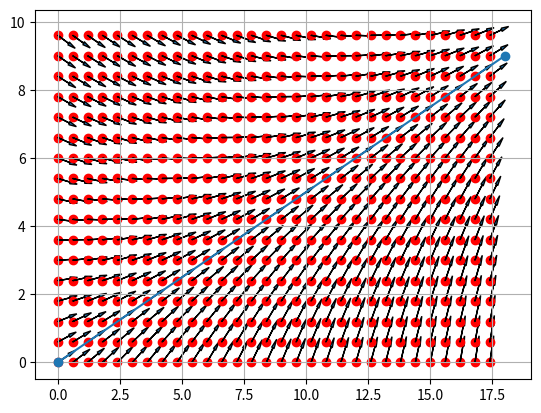

This chart was generated by the following Python code:
import numpy as np
import numpy.linalg as npl
import math
from math import cos,sin

x1 = np.array([[-919,-3237.5,6216]]).T
xm1 = np.array([[5090.5,-3069.5,5981]]).T
x2 = np.array([[1578.5,-18.5,6089]]).T
x3 = np.array([[1794.5,-3517.5,8968.5]]).T
b = -(x1+xm1)/2
beta = 46000e-9 # champ magnétique a la surface de la terre
A = 1/beta * np.hstack((x1+b,x2+b,-x3-b))


R = 6372800 # Earth radius in meter

def regu_mot(w_cons, w_reel, u, K):
    err = w_cons - w_reel
    u += K*err
    return u

def cmd_moteur(encod,ard,w1_cons,w2_cons,Km1=0.2,Km2=0.2):
    """ Fonction régulation en vitesse des moteurs """
    encod.get_sync()

    sync,data_encoders = encod.read_packet(debug=False)
    odo1.pop(0)
    odo2.pop(0)
    T.pop(0)
    odo1.append(data_encoders[3])
    odo2.append(data_encoders[4])
    t0 = time.time()
    T.append(t0)

    w1_reel = (odo1[2] - odo1[0]) / (8*(T[2]-T[0]))
    w2_reel = (odo2[0] - odo2[2]) / (8*(T[2]-T[0]))

    u1 = max(regu_mot(w1_cons, w1_reel, u1, Km1),350)
    u2 = max(regu_mot(w2_cons, w2_reel, u2, Km2),350)

    ard.send_arduino_cmd_motor(u1,u2)

    return odo1, odo2, T

def correct_measure(raw) :

    return  npl.inv(A)@(np.array([raw]).T+b)

def get_compass_from_raw(raw):

    y = correct_measure(raw)

    return (np.arctan2(y[1],y[0])*180/np.pi)[0]


def coords_dist(coord1,coord2):
    '''
    return distance between 2 coords points
    '''

    lat1, lon1 = coord1
    lat2, lon2 = coord2

    phi1, phi2 = math.radians(lat1), math.radians(lat2)
    dphi       = math.radians(lat2 - lat1)
    dlambda    = math.radians(lon2 - lon1)

    a = math.sin(dphi/2)**2 + math.cos(phi1)*math.cos(phi2)*math.sin(dlambda/2)**2

    return 2*R*math.atan2(math.sqrt(a), math.sqrt(1 - a))


def coords_bearing(coord1,coord2):
    '''
    return bearing between 2 coords points
    '''

    lat1, lon1 = coord1
    lat2, lon2 = coord2

    y = sin(lon2-lon1) * cos(lat2);
    x = cos(lat1)*sin(lat2) - sin(lat1)*cos(lat2)*cos(lon2-lon1);
    theta = np.arctan2(y, x);
    bearing = (theta*180/np.pi + 360) % 360;

    return bearing


def cvt_gll_ddmm_2_dd (st):
    '''
    convert ddmm to rad
    '''

    ilat = st[0]
    ilon = st[2]
    olat = float(int(ilat/100))
    olon = float(int(ilon/100))
    olat_mm = (ilat%100)/60
    olon_mm = (ilon%100)/60
    olat += olat_mm
    olon += olon_mm
    if st[3] == "W":
        olon = -olon
    return olat,olon


def coord2cart(coords,coords_ref):
    '''
    in :
        coords = (lat,lon)
        coords_ref = centre du plan
    return :
        x_tilde et y_tilde coord sur le plan centre en coord_ref
    '''


    ly,lx = coords
    lym,lxm = coords_ref

    x_tilde = R * cos(ly*np.pi/180)*(lx-lxm)*np.pi/180
    y_tilde = R * (ly-lym)*np.pi/180

    return np.array([x_tilde,y_tilde]).T

def follow_line(a,b,m,r=6) :
    '''
    in :
        a et b sont les 2 points qui forment la ligne
        m est le point du bateau
        r precision en metre (par défaut 6m)

    return  :
        theta barre cap de consigne
    '''


    u = (b-a)/npl.norm(b-a)
    e = npl.det(np.hstack((u,m-a)))
    phi = np.arctan2((b-a)[1],(b-a)[0])
    theta_bar = phi - np.arctan(e/r)

    return theta_bar[0]


def follow_line_coord(ca,cb,cm,r=6) :
    '''
    in :
        ca et cb sont les 2 points en lat lon qui forment la ligne
        cm est le point du bateau en lat lon
        r precision en metre (par défaut 6m)

    return  :
        theta barre cap de consigne
    '''

    a = coord2cart(ca)
    b = coord2cart(cb)
    m = coord2cart(cm)

    return follow_line(a,b,m,r)



def waypoint_passed(wp,m):
    return (b-a)@(m-b).T > 0




if __name__ =='__main__' :


    # # test coord2cart()
    # [redacted]
    # [redacted]
    #
    # print(coord2cart(c,ref))


    # test follow_line()
    import matplotlib.pyplot as plt
    a = np.array([[0,0]]).T
    b = np.array([[18,9]]).T

    m = np.array([[7.5,4]]).T

    plt.figure()

    plt.plot((a[0],b[0]),(a[1],b[1]),marker='o')


    for i in np.arange(0,17.5,0.6):
        for j in np.arange(0,10,0.6):
            m = np.array([[i,j]]).T

            plt.scatter(m[0],m[1],color='red')
            theta_bar = follow_line(a,b,m,6)
            d=0.5
            plt.arrow(m[0,0],m[1,0],d*cos(theta_bar),d*sin(theta_bar),head_width=0.1,head_length=0.3)

    plt.grid()
    plt.show()
